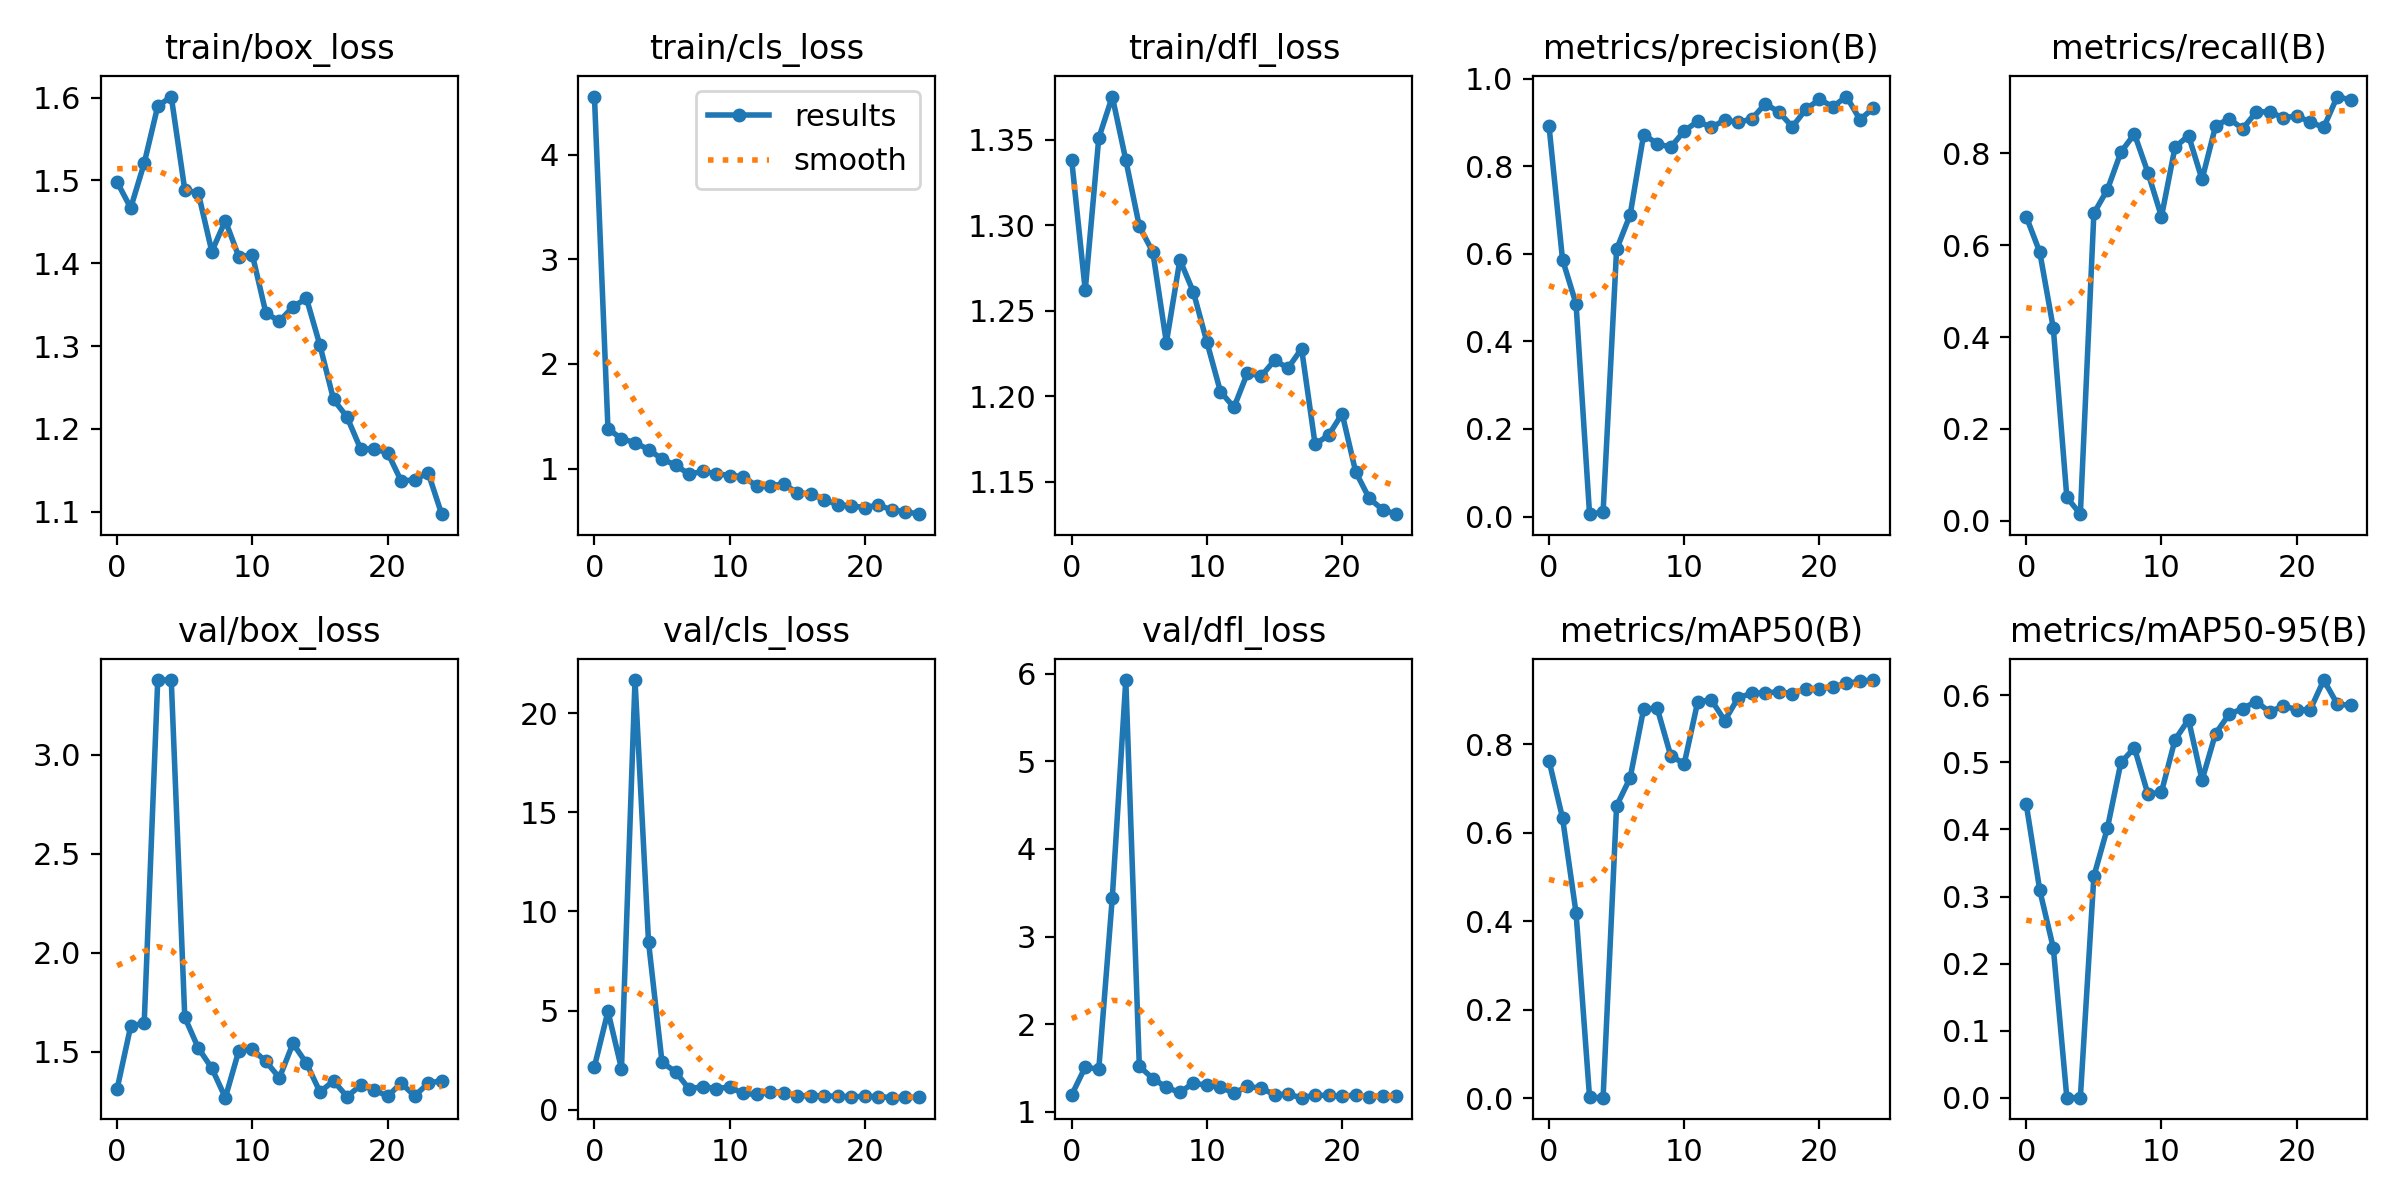

The table this chart was drawn from, first rows:
epoch, train/box_loss, train/cls_loss, train/dfl_loss, metrics/precision(B), metrics/recall(B), metrics/mAP50(B), metrics/mAP50-95(B), val/box_loss, val/cls_loss, val/dfl_loss, lr/pg0, lr/pg1, lr/pg2
0, 1.498, 4.554, 1.338, 0.892, 0.6618, 0.7635, 0.4372, 1.314, 2.174, 1.194, 0.00056, 0.00056, 0.00056
1, 1.467, 1.379, 1.262, 0.5867, 0.5845, 0.6339, 0.3091, 1.63, 4.96, 1.512, 0.001095, 0.001095, 0.001095
2, 1.521, 1.286, 1.351, 0.4857, 0.4191, 0.4192, 0.2235, 1.647, 2.065, 1.485, 0.001584, 0.001584, 0.001584
3, 1.589, 1.247, 1.375, 0.00551, 0.05147, 0.00146, 0.0004, 3.378, 21.67, 3.442, 0.001762, 0.001762, 0.001762
4, 1.601, 1.182, 1.338, 0.01014, 0.01471, 0.00092, 0.00046, 3.378, 8.454, 5.926, 0.001762, 0.001762, 0.001762
5, 1.489, 1.091, 1.299, 0.6099, 0.6691, 0.6612, 0.3303, 1.675, 2.38, 1.52, 0.001683, 0.001683, 0.001683
6, 1.485, 1.032, 1.284, 0.6886, 0.7206, 0.7244, 0.4019, 1.52, 1.91, 1.381, 0.001604, 0.001604, 0.001604
7, 1.414, 0.9464, 1.231, 0.8721, 0.8022, 0.8802, 0.4996, 1.418, 1.042, 1.28, 0.001525, 0.001525, 0.001525
8, 1.451, 0.9725, 1.28, 0.8513, 0.8417, 0.8821, 0.5214, 1.269, 1.167, 1.222, 0.001446, 0.001446, 0.001446
9, 1.408, 0.9522, 1.261, 0.843, 0.7573, 0.775, 0.4522, 1.507, 1.066, 1.33, 0.001366, 0.001366, 0.001366
10, 1.41, 0.9334, 1.232, 0.8803, 0.6618, 0.7561, 0.4557, 1.512, 1.136, 1.301, 0.001287, 0.001287, 0.001287
11, 1.34, 0.9231, 1.203, 0.9021, 0.8127, 0.8968, 0.5334, 1.452, 0.8157, 1.282, 0.001208, 0.001208, 0.001208
12, 1.33, 0.8328, 1.193, 0.889, 0.8382, 0.9011, 0.5634, 1.369, 0.7718, 1.214, 0.001129, 0.001129, 0.001129
13, 1.347, 0.8363, 1.214, 0.9048, 0.7427, 0.854, 0.4735, 1.543, 0.914, 1.292, 0.00105, 0.00105, 0.00105
14, 1.357, 0.8513, 1.212, 0.8999, 0.859, 0.9063, 0.5427, 1.443, 0.859, 1.269, 0.0009704, 0.0009704, 0.0009704
15, 1.301, 0.769, 1.221, 0.9078, 0.875, 0.9154, 0.5714, 1.298, 0.6997, 1.198, 0.0008912, 0.0008912, 0.0008912
16, 1.236, 0.7567, 1.216, 0.9422, 0.8529, 0.917, 0.5799, 1.354, 0.6946, 1.2, 0.000812, 0.000812, 0.000812
17, 1.214, 0.7012, 1.228, 0.9236, 0.889, 0.919, 0.5905, 1.274, 0.6992, 1.162, 0.0007328, 0.0007328, 0.0007328
18, 1.176, 0.6554, 1.172, 0.8898, 0.8904, 0.9153, 0.5749, 1.331, 0.6724, 1.19, 0.0006536, 0.0006536, 0.0006536
19, 1.176, 0.6424, 1.177, 0.9298, 0.8765, 0.9264, 0.5839, 1.31, 0.6545, 1.188, 0.0005744, 0.0005744, 0.0005744
20, 1.171, 0.6272, 1.19, 0.9523, 0.8811, 0.9265, 0.5784, 1.276, 0.6652, 1.178, 0.0004952, 0.0004952, 0.0004952
21, 1.137, 0.6516, 1.156, 0.9358, 0.8677, 0.9303, 0.578, 1.342, 0.6622, 1.193, 0.000416, 0.000416, 0.000416
22, 1.138, 0.6036, 1.14, 0.9588, 0.8558, 0.9384, 0.6224, 1.278, 0.6039, 1.168, 0.0003368, 0.0003368, 0.0003368
23, 1.147, 0.5887, 1.133, 0.9062, 0.923, 0.9432, 0.5868, 1.341, 0.6218, 1.184, 0.0002576, 0.0002576, 0.0002576
24, 1.097, 0.564, 1.131, 0.9326, 0.9156, 0.9458, 0.5846, 1.356, 0.6145, 1.18, 0.0001784, 0.0001784, 0.0001784
